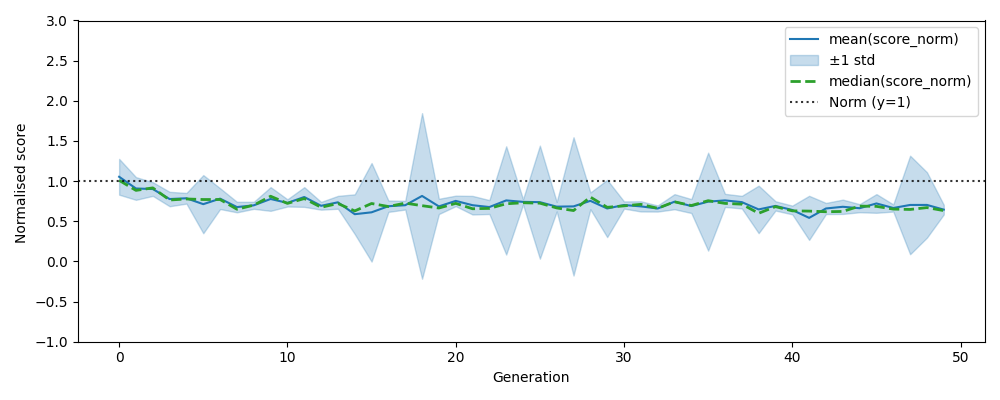

Data behind this chart, as committed beside it:
, gen, mean, median, std, n, lower, upper
0, 0, 1.054, 1.01, 0.2229, 5000, 0.831, 1.277
1, 1, 0.9081, 0.8845, 0.1413, 5000, 0.7668, 1.049
2, 2, 0.9014, 0.9157, 0.0852, 5005, 0.8162, 0.9866
3, 3, 0.7768, 0.7646, 0.08984, 5005, 0.6869, 0.8666
4, 4, 0.7862, 0.7777, 0.0665, 5000, 0.7197, 0.8527
5, 5, 0.713, 0.7708, 0.3622, 5000, 0.3509, 1.075
6, 6, 0.7816, 0.7707, 0.1295, 5000, 0.6521, 0.9111
7, 7, 0.6767, 0.6497, 0.06551, 5000, 0.6112, 0.7422
8, 8, 0.6984, 0.7005, 0.04371, 5005, 0.6547, 0.7421
9, 9, 0.7775, 0.8116, 0.1477, 5000, 0.6297, 0.9252
10, 10, 0.7286, 0.7226, 0.0451, 5000, 0.6835, 0.7737
11, 11, 0.8019, 0.7827, 0.1227, 5000, 0.6792, 0.9246
12, 12, 0.6926, 0.6742, 0.04833, 5005, 0.6443, 0.741
13, 13, 0.736, 0.7208, 0.08012, 5005, 0.6559, 0.8162
14, 14, 0.588, 0.6288, 0.2473, 5000, 0.3407, 0.8353
15, 15, 0.6115, 0.7211, 0.6136, 5005, -0.002095, 1.225
16, 16, 0.6875, 0.6835, 0.07076, 5005, 0.6167, 0.7583
17, 17, 0.6999, 0.7259, 0.05393, 5005, 0.646, 0.7538
18, 18, 0.8152, 0.694, 1.031, 5000, -0.216, 1.847
19, 19, 0.6852, 0.6649, 0.09495, 5005, 0.5902, 0.7801
20, 20, 0.7536, 0.7227, 0.06533, 5000, 0.6883, 0.8189
21, 21, 0.7, 0.6558, 0.1159, 5000, 0.5841, 0.8158
22, 22, 0.6771, 0.6604, 0.08649, 5005, 0.5906, 0.7636
23, 23, 0.7596, 0.7179, 0.6739, 5005, 0.08562, 1.433
24, 24, 0.7415, 0.7304, 0.03322, 5005, 0.7083, 0.7748
25, 25, 0.738, 0.7255, 0.7041, 5000, 0.03389, 1.442
26, 26, 0.682, 0.666, 0.05947, 5005, 0.6225, 0.7415
27, 27, 0.6851, 0.6334, 0.8613, 5000, -0.1761, 1.546
28, 28, 0.7544, 0.8013, 0.1045, 5000, 0.6499, 0.8589
29, 29, 0.6593, 0.6737, 0.3565, 5005, 0.3027, 1.016
30, 30, 0.7024, 0.6917, 0.04488, 5000, 0.6575, 0.7473
31, 31, 0.6854, 0.7106, 0.0636, 5000, 0.6218, 0.749
32, 32, 0.6587, 0.6619, 0.03796, 5000, 0.6208, 0.6967
33, 33, 0.7437, 0.742, 0.0941, 5000, 0.6496, 0.8378
34, 34, 0.6894, 0.6961, 0.08673, 5005, 0.6027, 0.7762
35, 35, 0.7442, 0.7562, 0.61, 5005, 0.1342, 1.354
36, 36, 0.7597, 0.7226, 0.08165, 5000, 0.678, 0.8413
37, 37, 0.7382, 0.7131, 0.0784, 5005, 0.6598, 0.8166
38, 38, 0.6475, 0.5994, 0.2956, 5005, 0.3519, 0.9431
39, 39, 0.6912, 0.6823, 0.0579, 5005, 0.6333, 0.7491
40, 40, 0.6404, 0.6295, 0.05454, 5000, 0.5858, 0.6949
41, 41, 0.5424, 0.6265, 0.2747, 5005, 0.2677, 0.8171
42, 42, 0.6592, 0.6185, 0.06908, 5000, 0.5901, 0.7282
43, 43, 0.6803, 0.6222, 0.08914, 5005, 0.5912, 0.7695
44, 44, 0.6626, 0.6889, 0.05037, 5005, 0.6123, 0.713
45, 45, 0.7219, 0.6854, 0.1165, 5005, 0.6054, 0.8383
46, 46, 0.6653, 0.6517, 0.04462, 5005, 0.6207, 0.7099
47, 47, 0.7031, 0.6471, 0.6135, 5000, 0.08958, 1.317
48, 48, 0.7034, 0.6702, 0.4075, 5005, 0.2959, 1.111
49, 49, 0.645, 0.6328, 0.05998, 5005, 0.585, 0.705
